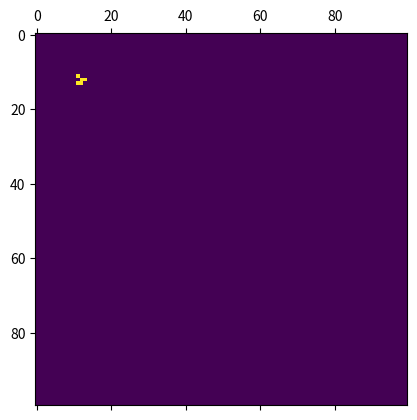

Reproduce this figure in Python.
# DSA for Biology - Assignment 2 
# Template for question  - Conway's Game of Life

class Simulate_Conways_Game_of_Life():
    def __init__(self, MyMatrix):
        self.matrix = MyMatrix
        """ Add your code here """
        self.neighbors = [[0 for i in range(100)] for j in range(100)]

    """ Add your functions here """
    
    def neighborcount(self, grid, row, col):
        count = 0
        
        for i in range(-1, 2):
            for j in range(-1, 2):
                try:
                    if i == 0 and j == 0:
                        continue
                    elif grid[row + i][col + j] == 1:
                        count += 1
                except: continue
        return count
    
    def updatematrix(self, grid, row, col):
        curr = grid[row][col]
        count = self.neighbors[row][col]
        
        if curr == 1:
            if (count == 2 or count == 3):
                return 1
            else:
                return 0
        else:
            if count == 3:
                return 1
            else:
                return curr

    def simulate_one_step(self):
        """ Add your code """
        grid = self.matrix.copy()
        # First calculate the neighbor count for each cell
        for i in range(100):
            for j in range(100):
                self.neighbors[i][j] = self.neighborcount(grid, i, j)
        
        # Then we update the value of each cell
        for i in range(100):
            for j in range(100):
                grid[i][j] = self.updatematrix(grid, i, j)
        
        self.matrix = grid

    def final_output(self):
        """
        Return the output of the 39th step 
        """
        for i in range(39):
            self.simulate_one_step()

        return self.matrix


Glider = [[0 for i in range(100)] for j in range(100)]
Glider[1][2] = 1
Glider[2][3] = 1
Glider[3][1:4] = [1,1,1]

# 0 - Dead cell, 1 - Live cell
Game1 = Simulate_Conways_Game_of_Life(Glider)
Step_39 = Game1.final_output()

from matplotlib.pyplot import matshow

matshow(Step_39)